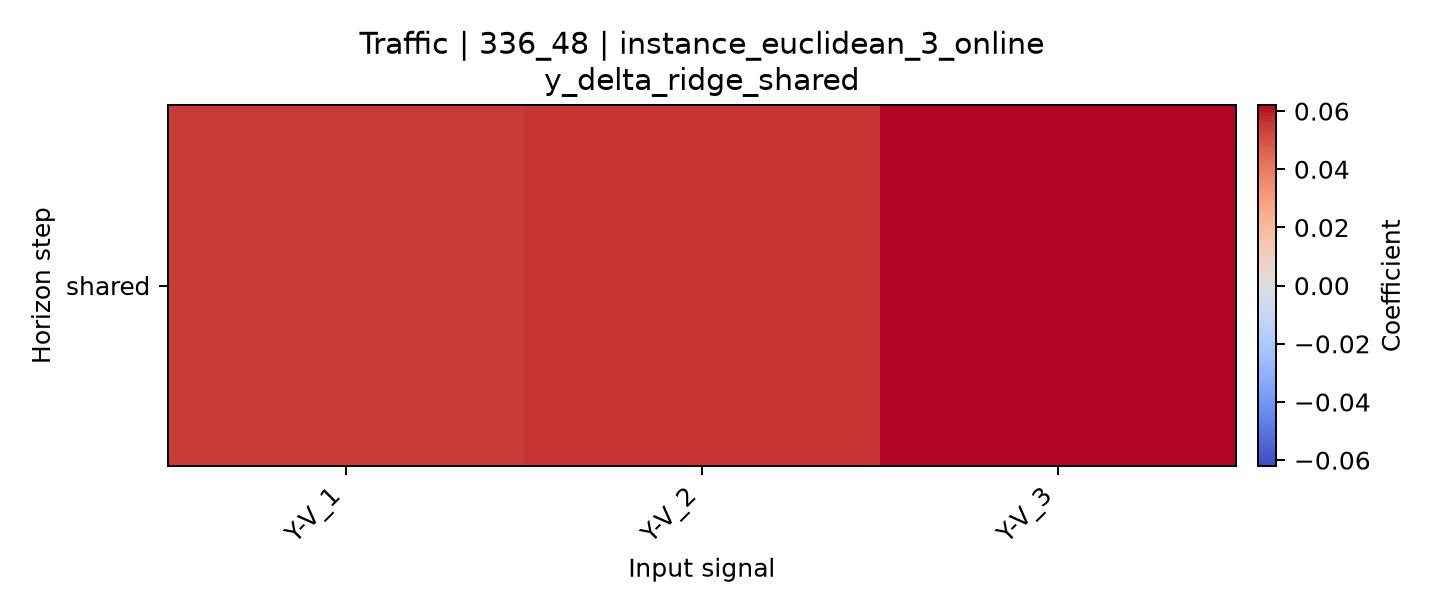

Values plotted in this chart, from the file beside it:
horizon, Y-V_1, Y-V_2, Y-V_3
shared, 0.05476, 0.05536, 0.06208
